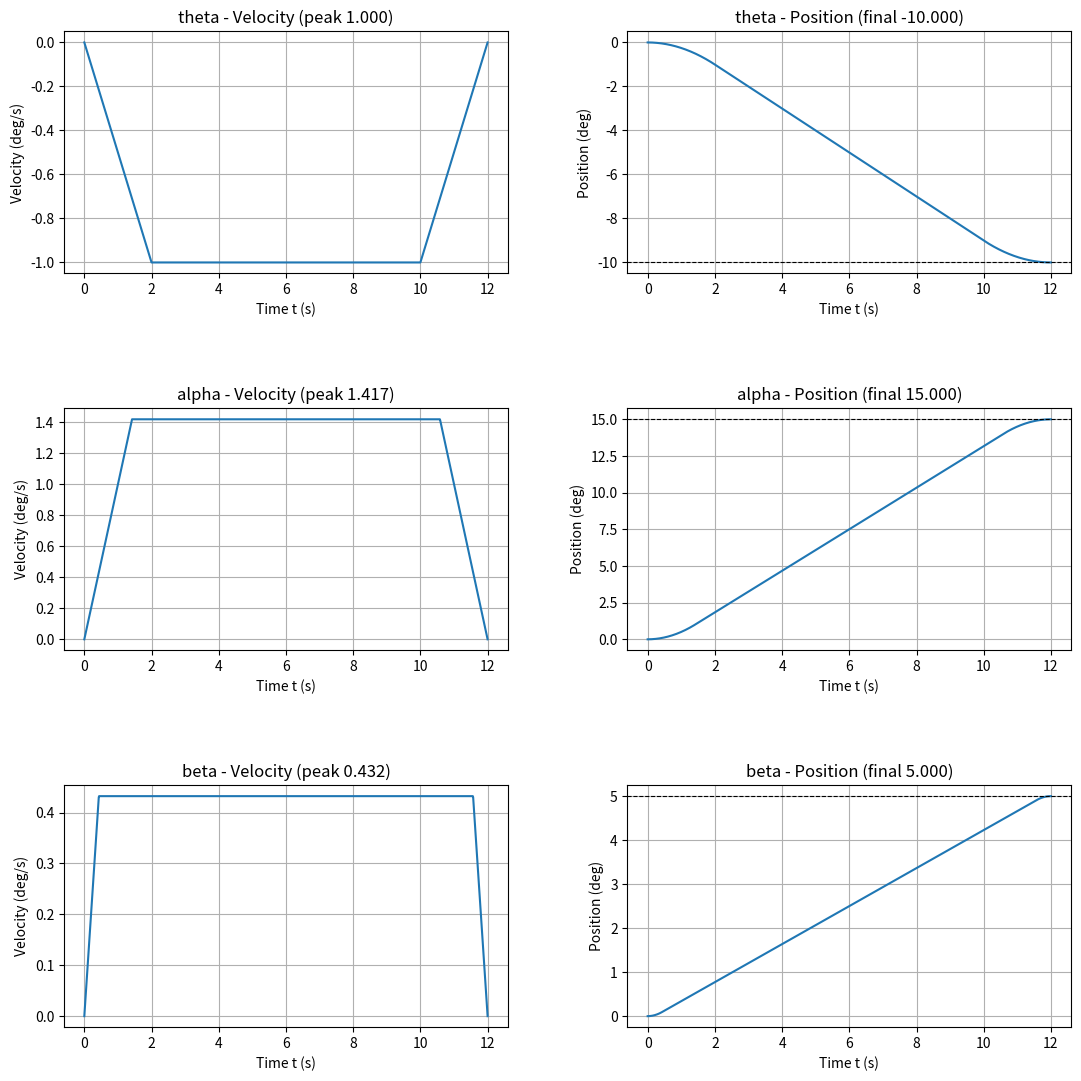

Generate this figure with matplotlib:
import numpy as np
import matplotlib.pyplot as plt

# Initialisation

n_joints = 3
joints_names = ['theta', 'alpha', 'beta']
joints_max_speeds = np.array([1.0, 2., 3.])   # deg/s
joints_max_accel  = np.array([0.5, 1.0, 1.0])   # deg/s^2

initial_point = np.array([0.0, 0.0, 0.0])
final_point   = np.array([-10.0, 15.0, 5.0])

distances = np.abs(final_point - initial_point)

# Synchronized time calculation

min_times = np.zeros(n_joints)
for j in range(n_joints):
    d = distances[j]
    vmax = joints_max_speeds[j]
    a = joints_max_accel[j]
    d_min_trap = vmax**2 / a
    if d >= d_min_trap:
        t = d / vmax + vmax / a
    else:
        t = 2 * np.sqrt(d / a)
    min_times[j] = t

T = np.max(min_times)

# Solve for speed
t_acc = np.zeros(n_joints)
t_cru = np.zeros(n_joints)
t_dec = np.zeros(n_joints)
v_peak = np.zeros(n_joints)

for j in range(n_joints):
    d = distances[j]
    a = joints_max_accel[j]

    delta = (a * T) ** 2 - 4 * a * d
    if -1e-9 < delta < 0: delta = 0.0 # numerical tolerance

    v = (a * T - np.sqrt(delta)) / 2.0
    t_a = v / a
    t_c = T - 2.0 * t_a

    # numerical tolerance
    if t_c < 0 and t_c > -1e-9: t_c = 0.0
    if v < 0 and v > -1e-9: v = 0.0

    t_acc[j] = t_a
    t_cru[j] = t_c
    t_dec[j] = t_a
    v_peak[j] = v

# Build profiles (simple forward integration)
dt = 0.01
times = np.arange(0, T + dt, dt)
vel = np.zeros((n_joints, len(times)))
pos = np.zeros((n_joints, len(times)))

for j in range(n_joints):
    direction = np.sign(final_point[j] - initial_point[j]) if final_point[j] != initial_point[j] else 1.0
    a = joints_max_accel[j]
    v = v_peak[j]
    t_a = t_acc[j]
    t_c = t_cru[j]
    t_d_start = t_a + t_c
    for i, t in enumerate(times):
        if t < t_a:
            vel_val = a * t
        elif t < t_d_start:
            vel_val = v
        else:
            vel_val = a * max(0.0, T - t)
        vel[j, i] = vel_val * direction
    pos[j] = initial_point[j] + np.cumsum(vel[j] * dt)

# Diagnostics
final_positions = pos[:, -1]
errors = final_positions - final_point
print("T (synchronized) =", T)
for j in range(n_joints):
    print(f"Joint {j} ({joints_names[j]}): d={distances[j]:.6f}, a={joints_max_accel[j]:.6f}")
    print(f"  v_peak={v_peak[j]:.6f}, t_acc={t_acc[j]:.6f}, t_cru={t_cru[j]:.6f}, final_pos={final_positions[j]:.6f}, error={errors[j]:.6e}")

# Plot
fig, axes = plt.subplots(n_joints, 2, figsize=(12, 4 * n_joints))
for j in range(n_joints):
    axes[j, 0].plot(times, vel[j])
    axes[j, 0].set_title(f"{joints_names[j]} - Velocity (peak {v_peak[j]:.3f})")
    axes[j, 0].set_xlabel("Time t (s)")
    axes[j, 0].set_ylabel("Velocity (deg/s)")
    axes[j, 0].grid(True)
    axes[j, 1].plot(times, pos[j])
    axes[j, 1].axhline(final_point[j], color='k', linestyle='--', linewidth=0.8)
    axes[j, 1].set_title(f"{joints_names[j]} - Position (final {final_positions[j]:.3f})")
    axes[j, 1].set_xlabel("Time t (s)")
    axes[j, 1].set_ylabel("Position (deg)")
    axes[j, 1].grid(True)
plt.tight_layout(pad=5.0,w_pad=5.0, h_pad=5.0)  # Increase vertical gap between graphs
plt.show()
